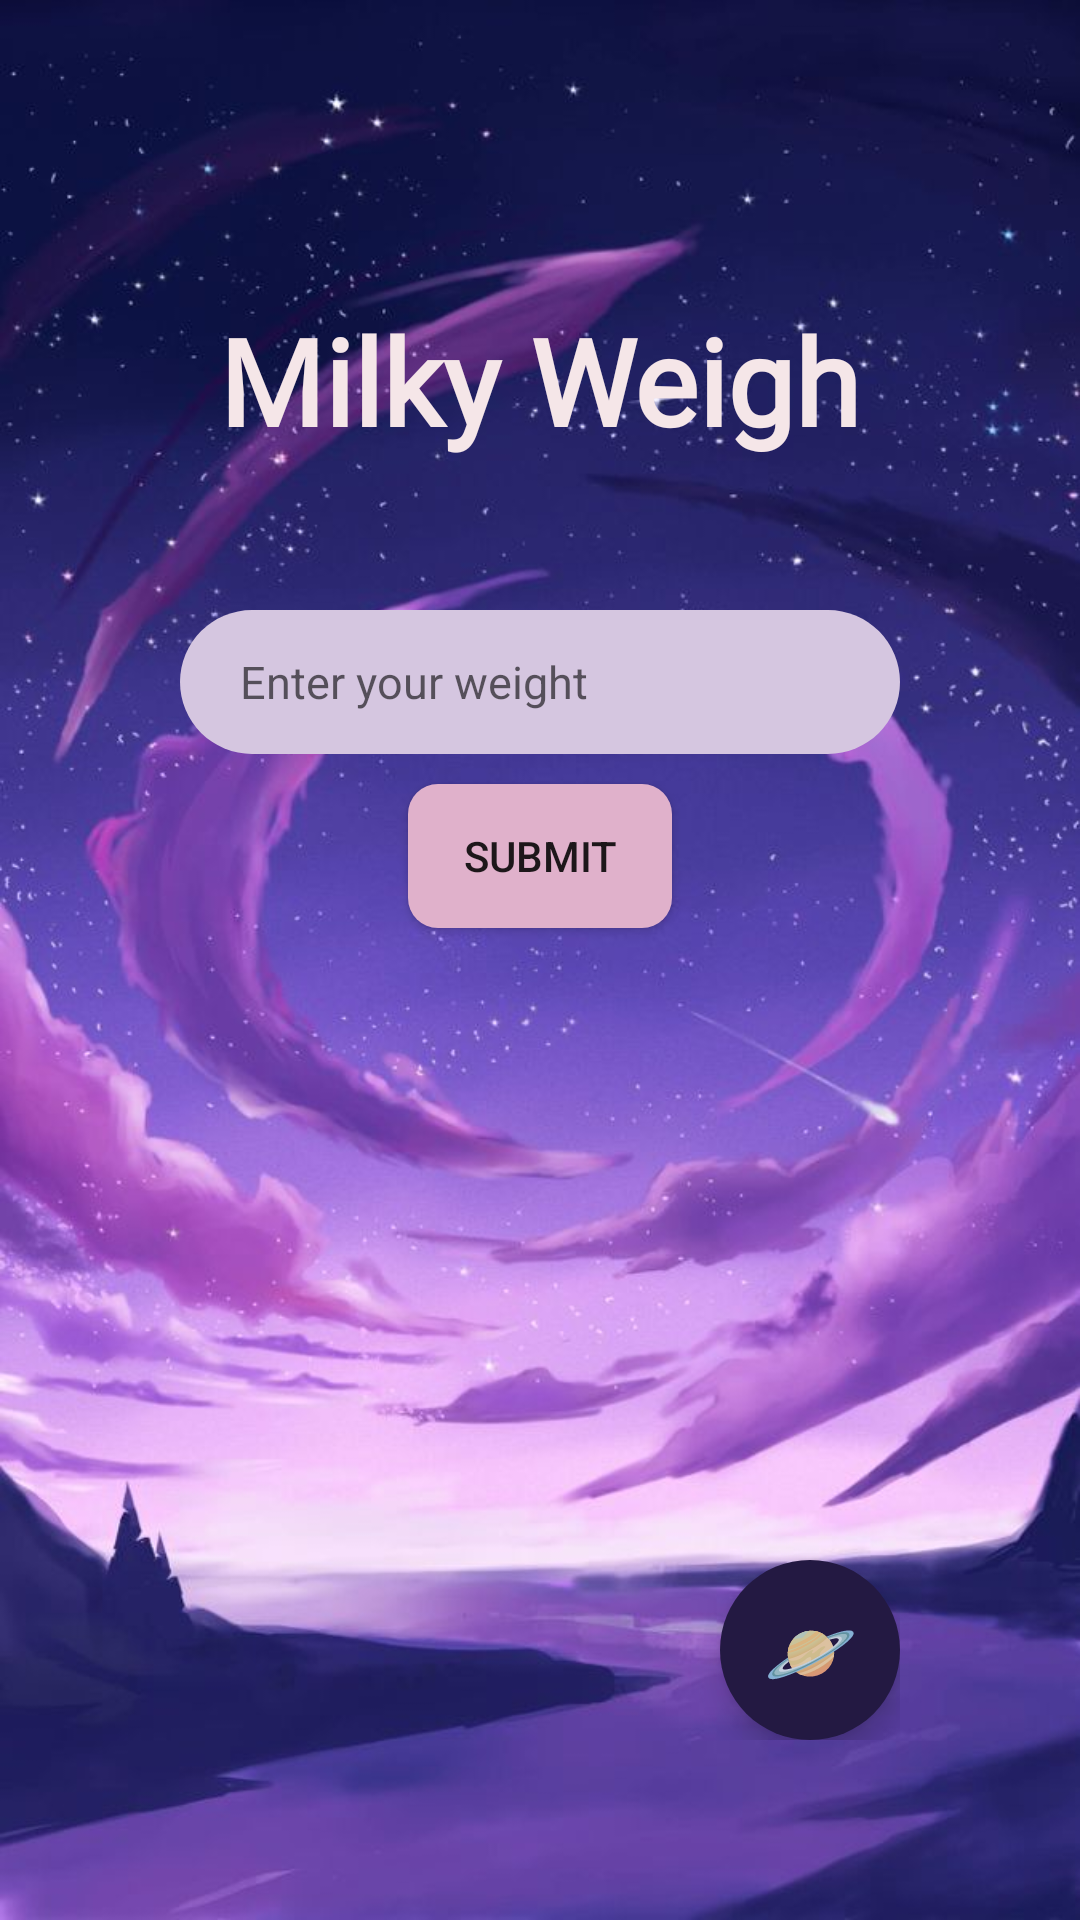

Here is an Android app screen rendered from its layout file. Give the layout XML and the strings, colors and styles it references.
<!-- AndroidManifest.xml: activity theme Theme.MilkyWeigh -->
<!-- res/layout/activity_main.xml -->
<?xml version="1.0" encoding="utf-8"?>
<RelativeLayout xmlns:android="http://schemas.android.com/apk/res/android"
    android:layout_width="match_parent"
    android:layout_height="match_parent"
    android:padding="60dp"
    android:background="@drawable/backgroundinput">

    <LinearLayout
        android:layout_width="match_parent"
        android:layout_height="match_parent"
        android:orientation="vertical">

        <TextView
            android:id="@+id/title"
            android:layout_width="wrap_content"
            android:layout_height="wrap_content"
            android:layout_marginTop="40dp"
            android:text="@string/milky_weigh"
            android:fontFamily="@font/orbitron_bold"
            android:textSize="40sp"
            android:textStyle="bold"
            android:layout_gravity="center"
            android:textColor="#f5e6e8"/>

        <EditText
            android:id="@+id/weightInput"
            android:layout_width="match_parent"
            android:layout_height="48dp"
            android:hint="@string/enter_your_weight"
            android:layout_marginTop="50dp"
            android:inputType="numberDecimal"
            android:autofillHints="weight"
            android:minHeight="48dp"
            android:textColor="#231942"
            android:background="@drawable/input_background"
            android:textSize="15sp"/>

        <Button
            android:id="@+id/submitButton"
            android:layout_width="wrap_content"
            android:layout_height="wrap_content"
            android:text="@string/submit"
            android:layout_gravity="center"
            android:layout_marginTop="10dp"
            android:background="@drawable/button_bg"/>

        <TextView
            android:id="@+id/results"
            android:layout_width="match_parent"
            android:layout_height="wrap_content"
            android:layout_marginTop="20dp"
            android:textSize="20sp"/>
    </LinearLayout>

    <Button
        android:id="@+id/infoButton"
        android:layout_width="60dp"
        android:layout_height="60dp"
        android:text="@string/info"
        android:textSize="25sp"
        android:layout_alignParentBottom="true"
        android:layout_alignParentEnd="true"
        android:layout_margin="0dp"
        android:background="@drawable/infobutton_bg"
        android:elevation="8dp"
        android:translationZ="4dp"/>
</RelativeLayout>
<!-- resources referenced by this layout -->
<resources>
  <!-- drawable backgroundinput: jpg bitmap (drawable, 70124 bytes) -->
  <!-- drawable button_bg (drawable) -->
  <shape xmlns:android="http://schemas.android.com/apk/res/android"
      android:shape="rectangle">
      <solid android:color="#e0b1cb"/>
      <corners android:radius="10dp"/>
      <padding android:left="10dp" android:top="2dp"
          android:right="10dp" android:bottom="2dp"/>
  </shape>
  <!-- drawable infobutton_bg (drawable) -->
  <shape xmlns:android="http://schemas.android.com/apk/res/android"
      android:shape="oval">
      <solid android:color="#231942"/>
      <corners android:radius="50dp"/>
  </shape>
  <!-- drawable input_background (drawable) -->
  <shape xmlns:android="http://schemas.android.com/apk/res/android"
      android:shape="rectangle">
  
      <solid android:color="#d5c6e0" />
  
      <corners android:radius="50dp" />
  
      <padding
          android:left="20dp"
          android:top="5dp"
          android:right="20dp"
          android:bottom="5dp" />
  </shape>
  <string name="enter_your_weight">Enter your weight</string>
  <string name="info">🪐</string>
  <string name="milky_weigh">Milky Weigh </string>
  <string name="submit">Submit </string>
  <style name="Theme.MilkyWeigh" parent="Theme.AppCompat.Light.NoActionBar" />
</resources>
